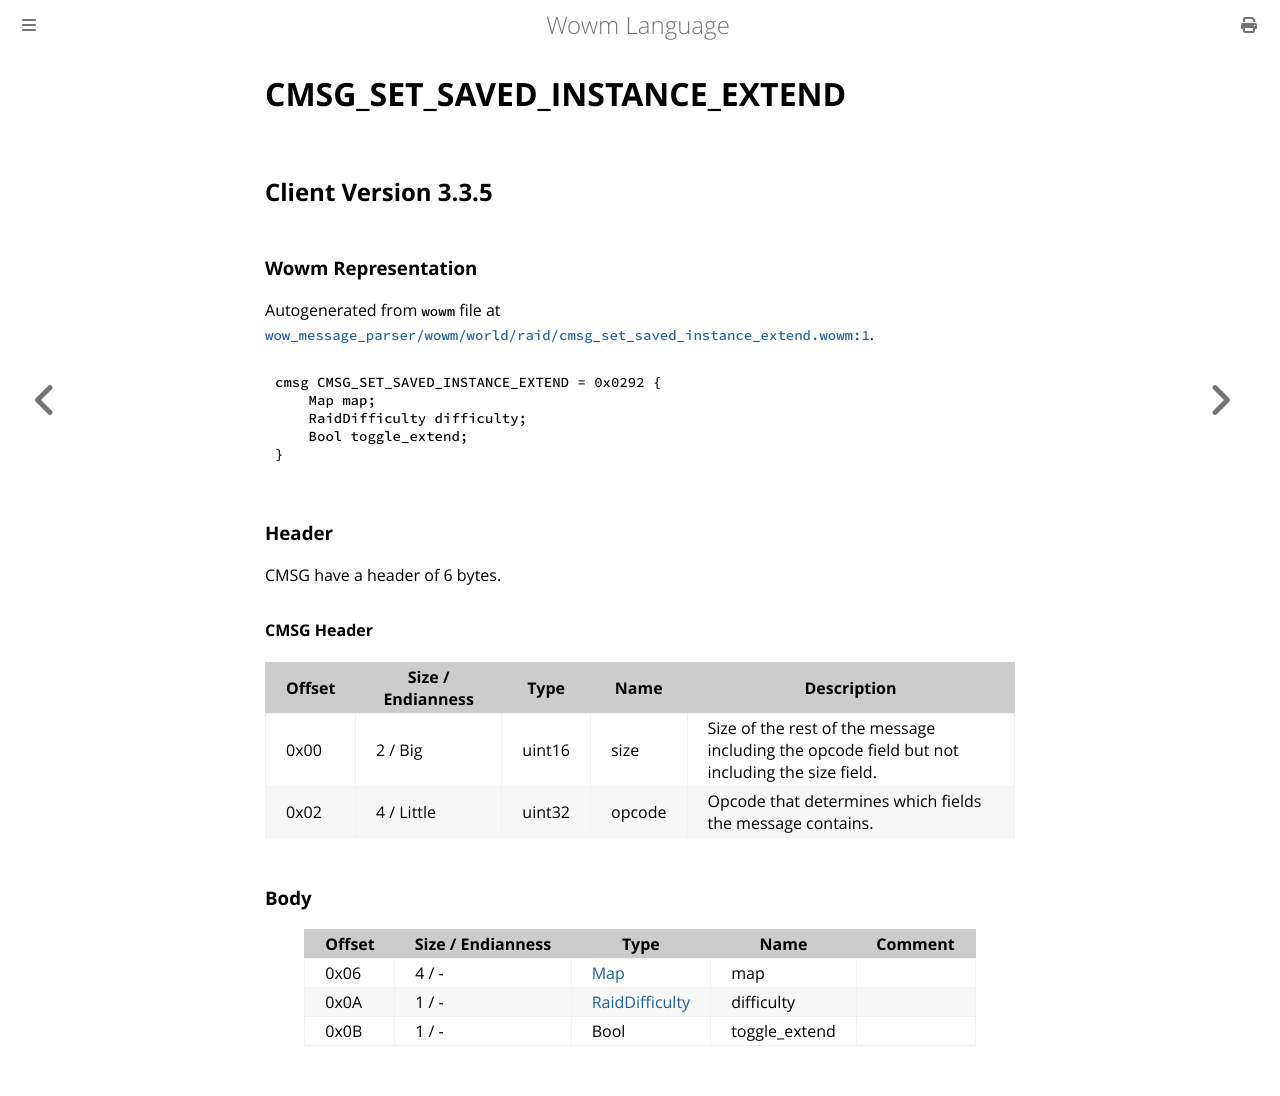

repository: gtker/wow_messages · page: docs/cmsg_set_saved_instance_extend.html · generator: mdbook

# CMSG_SET_SAVED_INSTANCE_EXTEND

## Client Version 3.3.5

### Wowm Representation

Autogenerated from `wowm` file at [`wow_message_parser/wowm/world/raid/cmsg_set_saved_instance_extend.wowm:1`](https://github.com/gtker/wow_messages/tree/main/wow_message_parser/wowm/world/raid/cmsg_set_saved_instance_extend.wowm#L1).
```rust,ignore
cmsg CMSG_SET_SAVED_INSTANCE_EXTEND = 0x0292 {
    Map map;
    RaidDifficulty difficulty;
    Bool toggle_extend;
}
```
### Header

CMSG have a header of 6 bytes.

#### CMSG Header

| Offset | Size / Endianness | Type   | Name   | Description |
| ------ | ----------------- | ------ | ------ | ----------- |
| 0x00   | 2 / Big           | uint16 | size   | Size of the rest of the message including the opcode field but not including the size field.|
| 0x02   | 4 / Little        | uint32 | opcode | Opcode that determines which fields the message contains.|

### Body

| Offset | Size / Endianness | Type | Name | Comment |
| ------ | ----------------- | ---- | ---- | ------- |
| 0x06 | 4 / - | [Map](map.md) | map |  |
| 0x0A | 1 / - | [RaidDifficulty](raiddifficulty.md) | difficulty |  |
| 0x0B | 1 / - | Bool | toggle_extend |  |
